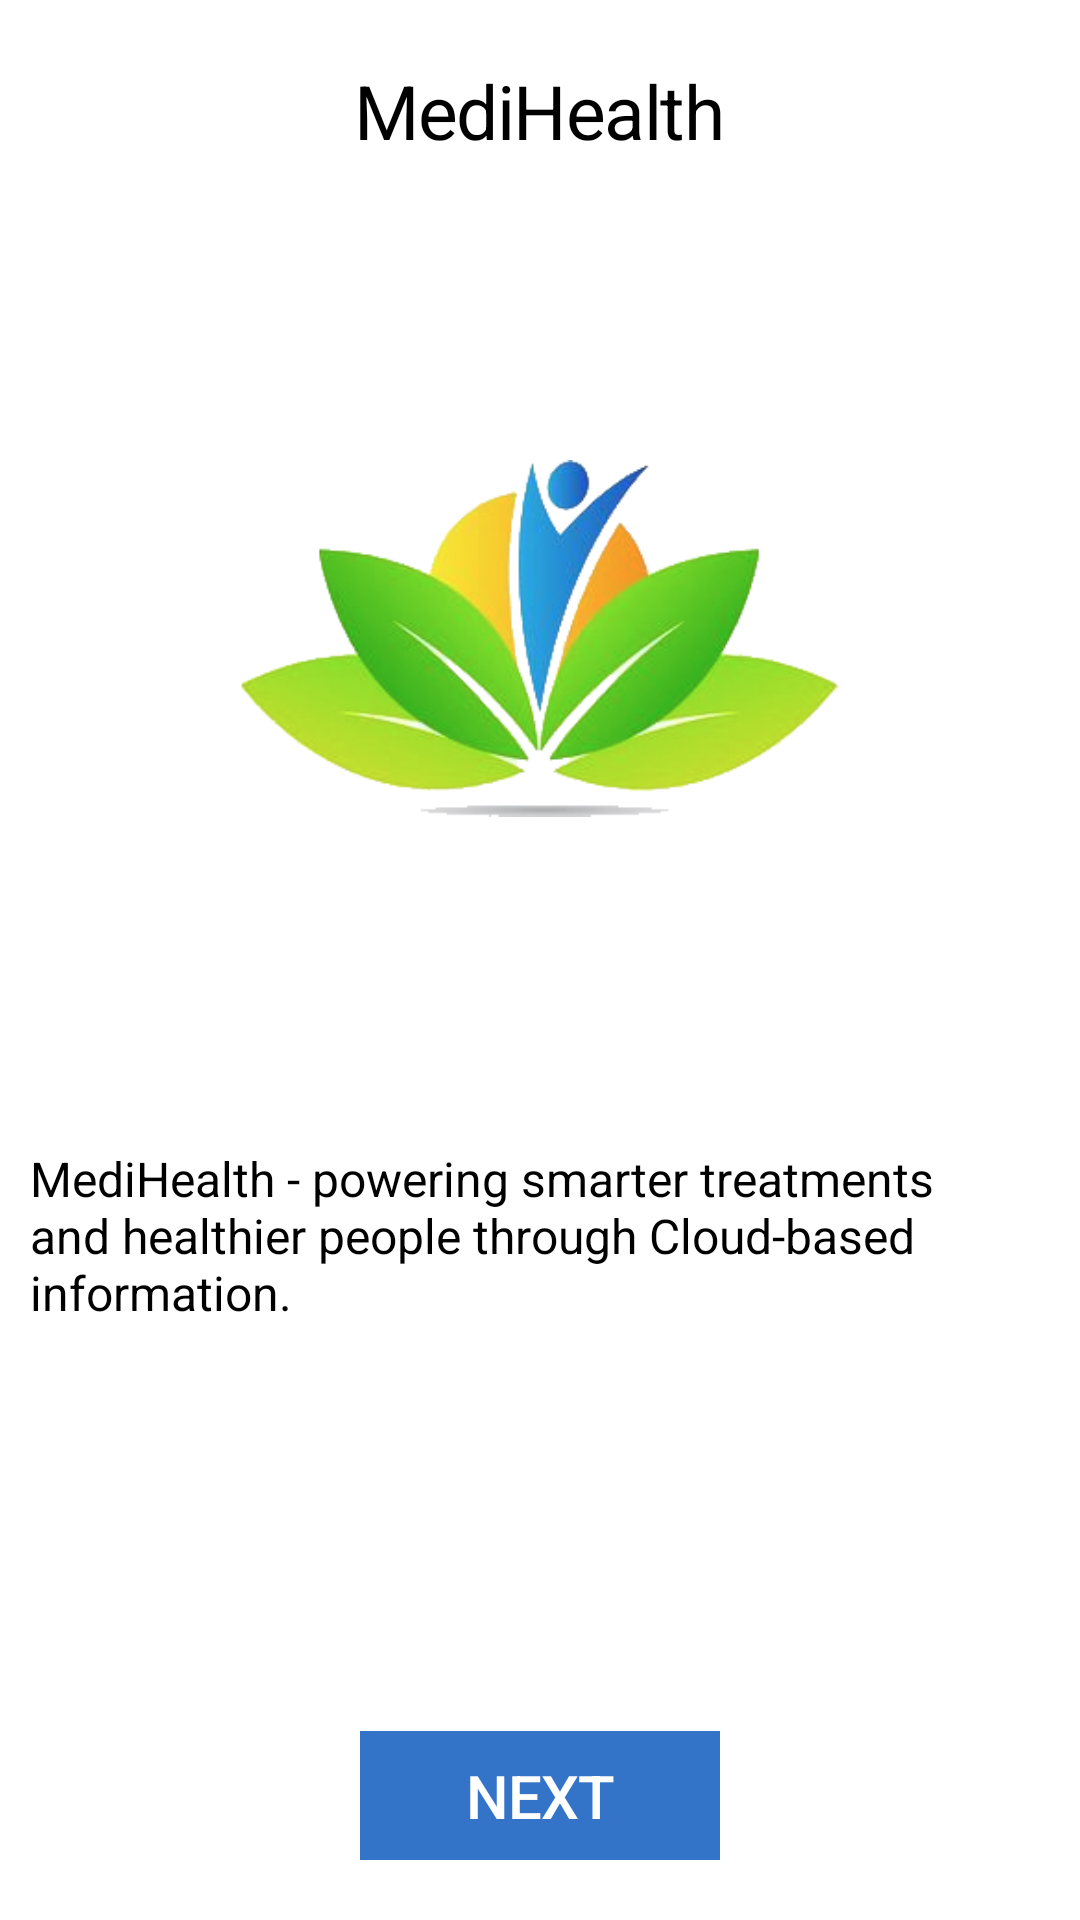

Write the Android layout XML for this screen, with the resource values it uses.
<!-- AndroidManifest.xml: application theme AppTheme -->
<!-- res/layout/activity_intro.xml -->
<?xml version="1.0" encoding="utf-8"?>
<LinearLayout
        xmlns:android="http://schemas.android.com/apk/res/android"
        android:layout_width="match_parent"
        android:layout_height="match_parent"
        android:orientation="vertical"
        android:background="@android:color/white"
>

    <TextView android:layout_width="wrap_content"
              android:layout_height="wrap_content"
              android:text="@string/app_name"
              style="@style/Header"
              android:layout_marginTop="20dp"
              android:layout_gravity="center_horizontal"
    />

    <ImageView
            android:layout_width="200dp"
            android:layout_height="wrap_content"
            android:src="@drawable/logo"
            android:layout_gravity="center_horizontal"
            android:layout_weight="1"
    />

    <TextView
            android:layout_width="match_parent"
            android:layout_height="wrap_content"
            android:text="MediHealth - powering smarter treatments and healthier people through Cloud-based information."
            android:textColor="@android:color/black"
            android:layout_margin="10dp"
            android:textSize="16sp"
            android:layout_weight="1"
    />

    <TextView
            android:id="@+id/next"
            style="@style/LoginButton"
            android:layout_width="120dp"
            android:layout_height="wrap_content"
            android:text="@string/next"
            android:layout_gravity="center_horizontal"
            android:gravity="center"
            android:layout_marginBottom="20dp"
    />
</LinearLayout>
<!-- resources referenced by this layout -->
<resources>
  <!-- drawable logo: png bitmap (drawable, 68900 bytes) -->
  <string name="app_name">MediHealth</string>
  <string name="next">Next</string>
  <style name="Header">
          <item name="android:textColor">@android:color/black</item>
          <item name="android:textSize">25sp</item>
          <item name="android:letterSpacing">-0.02</item>
      </style>
  <style name="LoginButton" parent="Base.TextAppearance.AppCompat.Button">
          <item name="android:layout_marginStart">24dp</item>
          <item name="android:layout_marginEnd">24dp</item>
          <item name="android:layout_marginBottom">8dp</item>
          <item name="android:textColor">@android:color/white</item>
          <item name="android:textSize">20sp</item>
          <item name="android:letterSpacing">-0.02</item>
          <item name="android:background">@color/active_blue</item>
          <item name="android:padding">8dp</item>
          
      </style>
  <style name="AppTheme" parent="Theme.AppCompat.Light.DarkActionBar">
          
          <item name="colorPrimary">@color/colorPrimary</item>
          <item name="colorPrimaryDark">@color/colorPrimaryDark</item>
          <item name="colorAccent">@color/colorAccent</item>
      </style>
  <color name="active_blue">#3374c8</color>
  <color name="colorPrimary">#008577</color>
  <color name="colorPrimaryDark">#00574B</color>
  <color name="colorAccent">#D81B60</color>
</resources>
